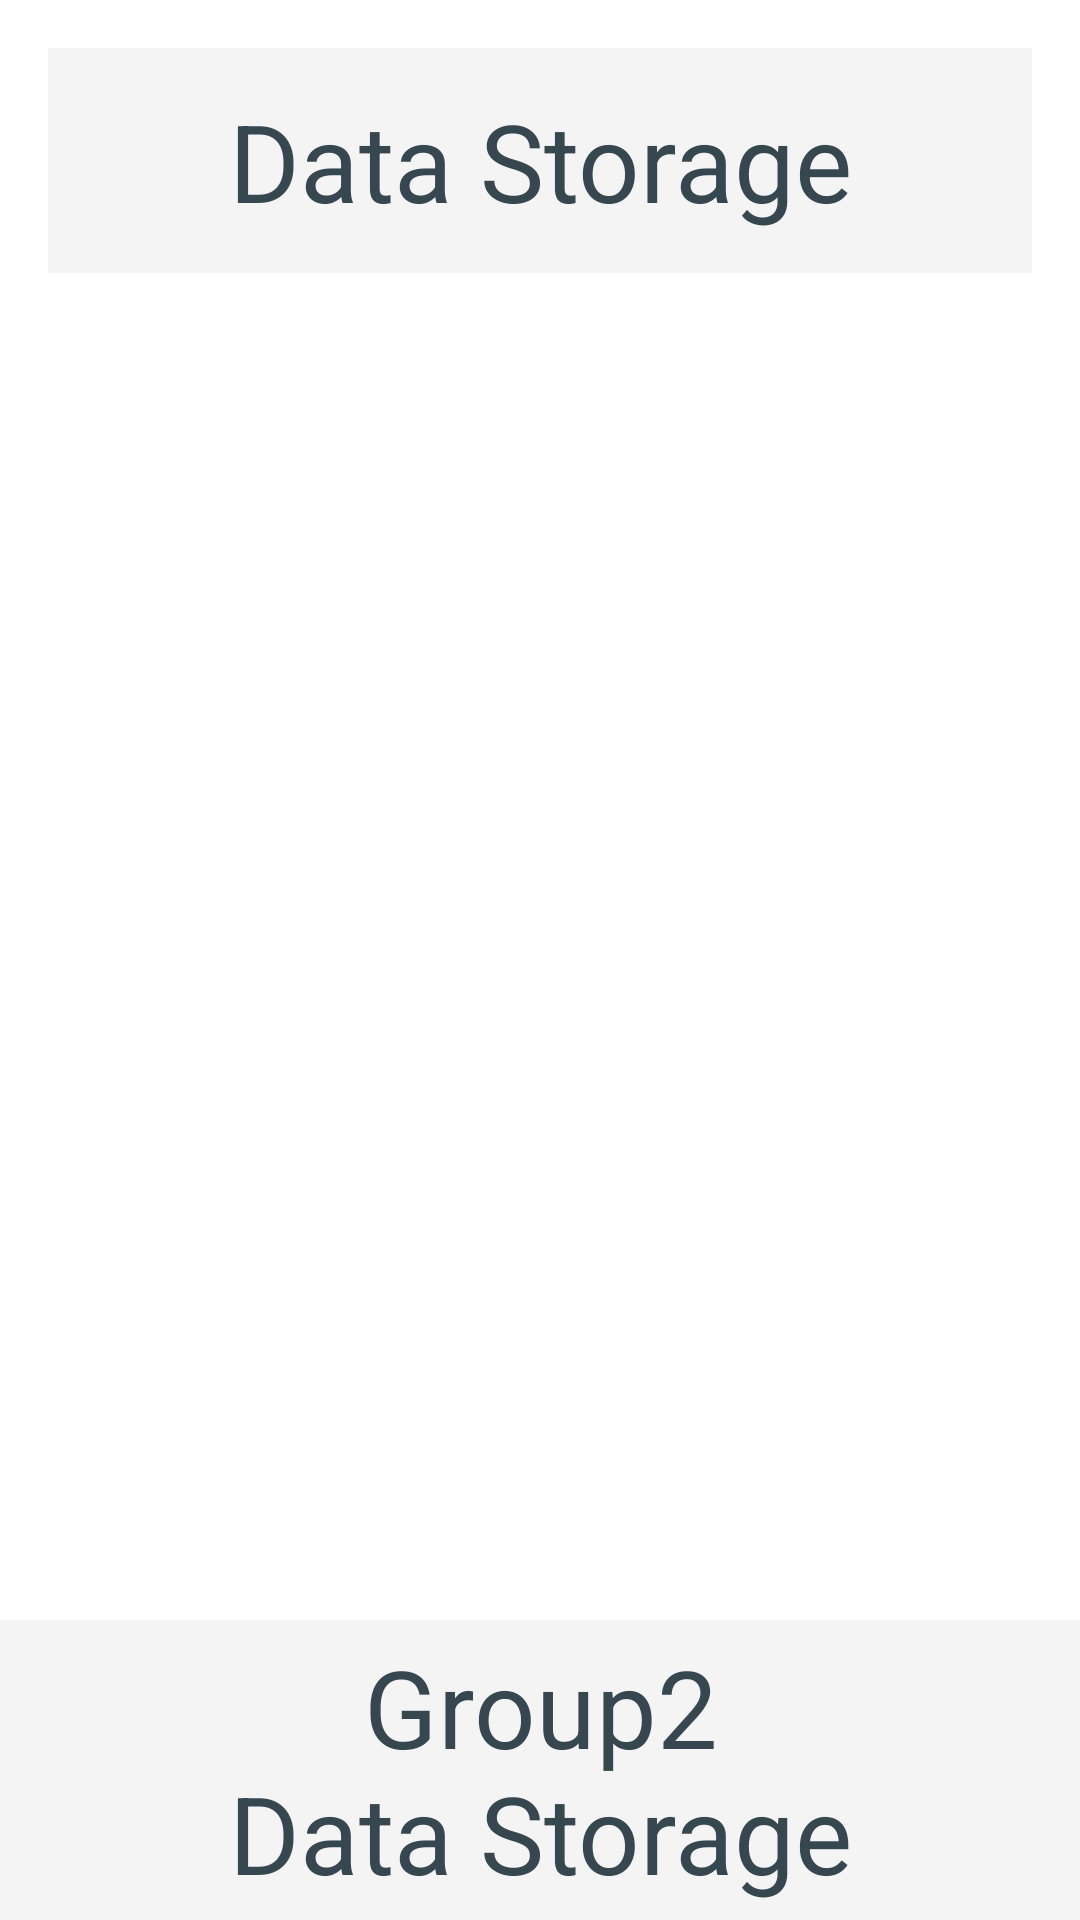

Layout XML and referenced resources for this Android screen:
<!-- AndroidManifest.xml: application theme AppTheme -->
<!-- res/layout/activity_data_storage.xml -->
<?xml version="1.0" encoding="utf-8"?>
<RelativeLayout xmlns:android="http://schemas.android.com/apk/res/android"
    xmlns:tools="http://schemas.android.com/tools"
    android:id="@+id/activity_data_storage"
    android:layout_width="match_parent"
    android:layout_height="match_parent"
    tools:context="com.kerick.group2_datastorage.DataStorageActivity"
    android:background="@android:color/white">

    <TextView
        android:layout_width="match_parent"
        android:text="@string/header_title"
        android:layout_height="75dp"
        android:textSize="36sp"
        android:gravity="center"
        android:background="@color/group2_light_gray"
        android:layout_margin="16dp"
        android:id="@+id/textViewHeader" />

    <ListView
        android:layout_width="match_parent"
        android:layout_height="wrap_content"
        android:layout_below="@+id/textViewHeader"
        android:id="@+id/listViewMenu" />

    <TextView
        android:text="@string/footer_title"
        android:layout_width="match_parent"
        android:id="@+id/textViewFooter"
        android:textSize="36sp"
        android:background="@color/group2_light_gray"
        android:layout_alignParentBottom="true"
        android:gravity="center"
        android:layout_height="100dp" />
</RelativeLayout>
<!-- resources referenced by this layout -->
<resources>
  <color name="group2_light_gray">#f4f4f4</color>
  <string name="footer_title">Group2\nData Storage</string>
  <string name="header_title">Data Storage</string>
  <style name="AppTheme" parent="Theme.AppCompat">
          
          <item name="colorPrimary">@color/colorPrimary</item>
          <item name="colorPrimaryDark">@color/colorPrimaryDark</item>
          <item name="colorAccent">@color/colorAccent</item>
          <item name="android:textColor">#37474F</item>
          <item name="android:textColorHint">#37474F</item>
          <item name="android:editTextColor">#37474F</item>
          <item name="color">@android:color/white</item>
      </style>
  <color name="colorPrimary">#3F51B5</color>
  <color name="colorPrimaryDark">#303F9F</color>
  <color name="colorAccent">#FF4081</color>
</resources>
